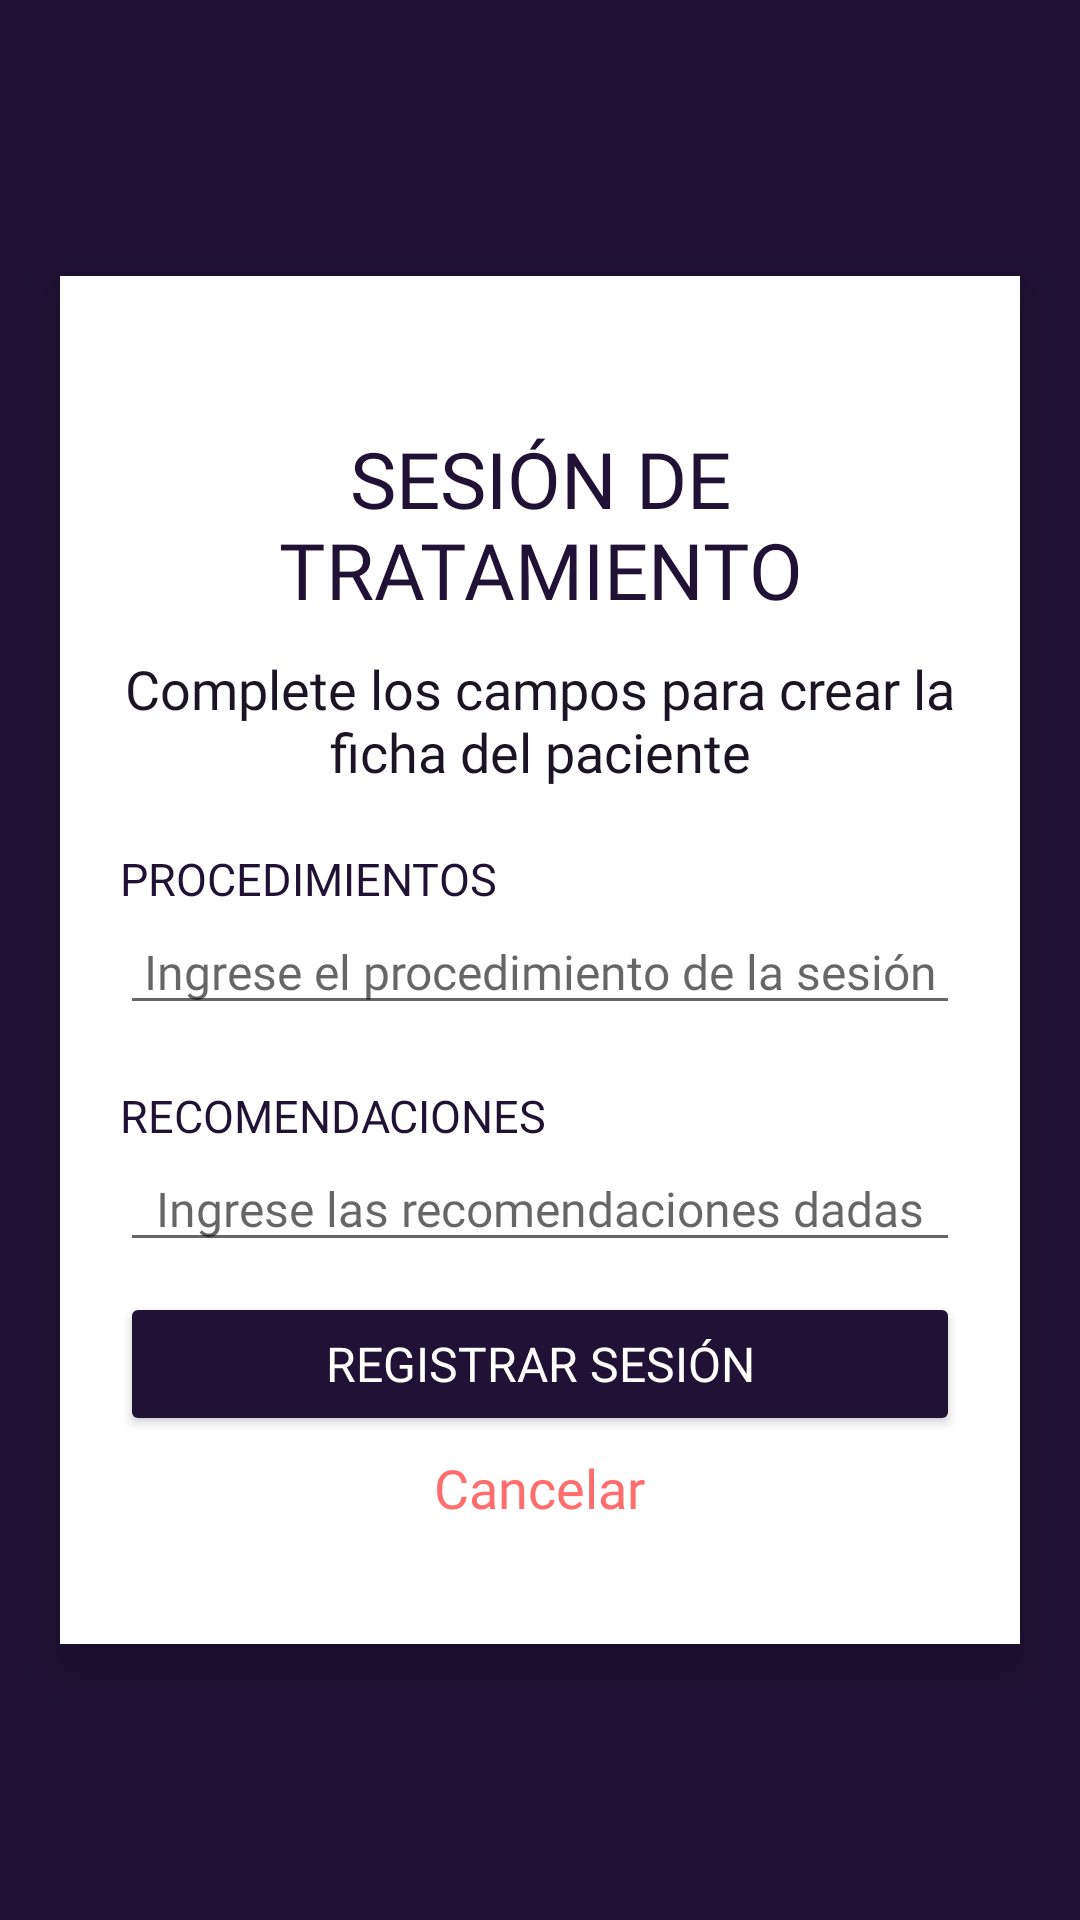

Android layout source for this screen:
<!-- AndroidManifest.xml: application theme Theme.HelPsych -->
<!-- res/layout/activity_popup_add_treatment.xml -->
<?xml version="1.0" encoding="utf-8"?>
<RelativeLayout xmlns:android="http://schemas.android.com/apk/res/android"
    xmlns:app="http://schemas.android.com/apk/res-auto"
    xmlns:tools="http://schemas.android.com/tools"
    android:layout_width="match_parent"
    android:layout_height="match_parent"
    tools:context=".Activity.PopupAddTreatmentActivity"
    android:background="@color/dark_blue"
    android:gravity="center">

    <ScrollView
        android:layout_width="match_parent"
        android:layout_height="wrap_content">

        <LinearLayout
            android:layout_width="match_parent"
            android:layout_height="wrap_content"
            android:gravity="center"
            android:orientation="vertical"
            android:layout_marginHorizontal="20dp"
            android:layout_marginVertical="20dp"
            android:paddingVertical="40dp"
            android:paddingHorizontal="20dp"
            android:background="@color/white"
            android:elevation="10dp">

            <LinearLayout
                android:layout_width="match_parent"
                android:layout_height="wrap_content"
                android:orientation="vertical">

                <TextView
                    android:layout_width="match_parent"
                    android:layout_height="wrap_content"
                    android:text="SESIÓN DE TRATAMIENTO"
                    android:textSize="26sp"
                    android:textColor="@color/dark_blue"
                    android:fontFamily="@font/robotoblack"
                    android:layout_marginVertical="10dp"
                    android:gravity="center"/>
            </LinearLayout>

            <LinearLayout
                android:layout_width="match_parent"
                android:layout_height="wrap_content"
                android:orientation="vertical"
                android:layout_marginBottom="10dp">

                <TextView
                    android:layout_width="match_parent"
                    android:layout_height="wrap_content"
                    android:text="Complete los campos para crear la ficha del paciente"
                    android:textSize="18sp"
                    android:textColor="@color/dark_blue2"
                    android:fontFamily="@font/robotolight"
                    android:gravity="center"/>

            </LinearLayout>

            <LinearLayout
                android:layout_width="match_parent"
                android:layout_height="wrap_content"
                android:orientation="vertical"
                android:layout_marginVertical="10dp"
                android:gravity="center">

                <TextView
                    android:layout_width="match_parent"
                    android:layout_height="wrap_content"
                    android:autofillHints="true"
                    android:fontFamily="@font/robotomedium"
                    android:text="PROCEDIMIENTOS"
                    android:textAllCaps="true"
                    android:textColor="@color/dark_blue"
                    android:textSize="15sp" />

                <EditText
                    android:id="@+id/edt_treatment_procedure"
                    android:hint="Ingrese el procedimiento de la sesión"
                    android:layout_width="match_parent"
                    android:layout_height="wrap_content"
                    android:textSize="16sp"
                    android:textColor="@color/black"
                    android:fontFamily="@font/robotolight"
                    android:inputType="textMultiLine"
                    android:maxLines="6"
                    android:gravity="center"/>
            </LinearLayout>

            <LinearLayout
                android:layout_width="match_parent"
                android:layout_height="wrap_content"
                android:orientation="vertical"
                android:layout_marginVertical="10dp"
                android:gravity="center">

                <TextView
                    android:layout_width="match_parent"
                    android:layout_height="wrap_content"
                    android:autofillHints="true"
                    android:fontFamily="@font/robotomedium"
                    android:text="RECOMENDACIONES"
                    android:textAllCaps="true"
                    android:textColor="@color/dark_blue"
                    android:textSize="15sp" />

                <EditText
                    android:id="@+id/edt_treatment_recommendation"
                    android:hint="Ingrese las recomendaciones dadas"
                    android:layout_width="match_parent"
                    android:layout_height="wrap_content"
                    android:textSize="16sp"
                    android:textColor="@color/black"
                    android:fontFamily="@font/robotolight"
                    android:inputType="textMultiLine"
                    android:maxLines="6"
                    android:gravity="center"/>
            </LinearLayout>

            <LinearLayout
                android:layout_width="match_parent"
                android:layout_height="wrap_content"
                android:orientation="vertical"
                android:gravity="center">

                <Button
                    android:id="@+id/btn_treatment_register"
                    android:layout_width="match_parent"
                    android:paddingHorizontal="30dp"
                    android:layout_height="wrap_content"
                    android:text="REGISTRAR SESIÓN"
                    android:fontFamily="@font/robotoregular"
                    android:textColor="@color/white"
                    android:textSize="16sp"
                    android:backgroundTint="@color/dark_blue" />

            </LinearLayout>

            <LinearLayout
                android:layout_width="match_parent"
                android:layout_height="wrap_content"
                android:orientation="vertical"
                android:gravity="center">


                <TextView
                    android:id="@+id/txtCancelar"
                    android:layout_width="wrap_content"
                    android:layout_height="wrap_content"
                    android:text="Cancelar"
                    android:textSize="18sp"
                    android:textColor="@color/shadow_red"
                    android:fontFamily="@font/robotomedium"
                    android:layout_marginTop="5dp"/>

            </LinearLayout>

        </LinearLayout>

    </ScrollView>

</RelativeLayout>
<!-- resources referenced by this layout -->
<resources>
  <color name="black">#FF000000</color>
  <color name="dark_blue">#1f1235</color>
  <color name="dark_blue2">#1b1425</color>
  <color name="shadow_red">#ff6e6c</color>
  <color name="white">#FFFFFFFF</color>
  <style name="Theme.HelPsych" parent="Theme.MaterialComponents.DayNight.NoActionBar">
          
          <item name="colorPrimary">@color/shadow_red</item>
          <item name="colorPrimaryVariant">@color/dark_blue2</item>
          <item name="colorOnPrimary">@color/dark_blue</item>
          
          <item name="colorSecondary">@color/shadow_red</item>
          <item name="colorSecondaryVariant">@color/teal_700</item>
          <item name="colorOnSecondary">@color/black</item>
          
          <item name="android:statusBarColor" tools:targetApi="l">?attr/colorPrimaryVariant</item>
          
          <item name="android:navigationBarColor">@color/black</item>
      </style>
  <color name="teal_700">#FF018786</color>
</resources>
